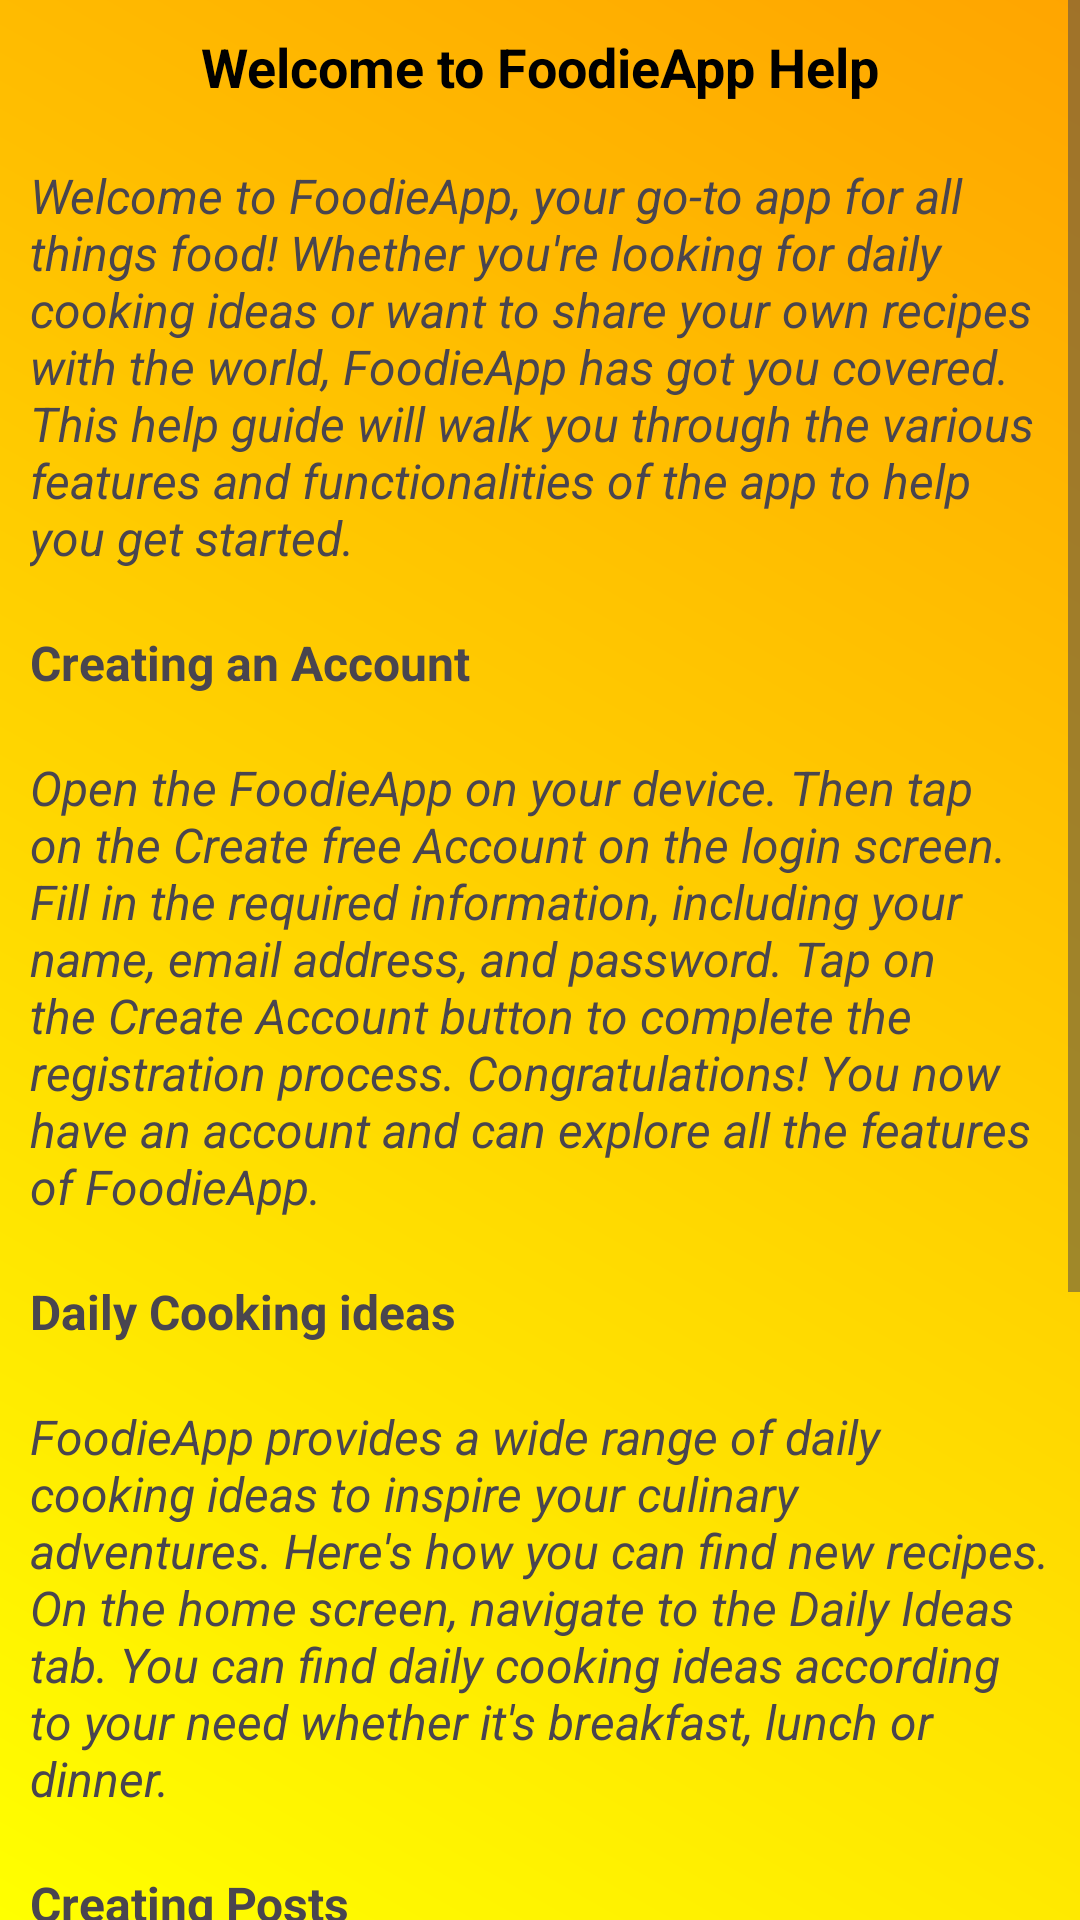

Android layout source for this screen:
<!-- AndroidManifest.xml: application theme Theme.FoodieApp -->
<!-- res/layout/activity_help_page.xml -->
<?xml version="1.0" encoding="utf-8"?>
<ScrollView xmlns:android="http://schemas.android.com/apk/res/android"
    xmlns:app="http://schemas.android.com/apk/res-auto"
    xmlns:tools="http://schemas.android.com/tools"
    android:layout_width="match_parent"
    android:background="@drawable/gradient_background"
    android:layout_height="match_parent">

    <LinearLayout
        android:layout_width="match_parent"
        android:layout_height="wrap_content"
        android:orientation="vertical">

        <TextView
            android:id="@+id/textView6"
            android:layout_width="match_parent"
            android:layout_height="wrap_content"
            android:layout_margin="10dp"
            android:gravity="center_horizontal"
            android:text="@string/help_welcome"
            android:textColor="#000000"
            android:textSize="18sp"
            android:textStyle="bold" />

        <TextView
            android:id="@+id/textView13"
            android:layout_width="match_parent"
            android:layout_height="wrap_content"
            android:layout_margin="10dp"
            android:text="@string/help_welcome2"
            android:textSize="16sp"
            android:textStyle="italic" />

        <TextView
            android:id="@+id/textView15"
            android:layout_width="match_parent"
            android:layout_height="wrap_content"
            android:layout_margin="10dp"
            android:text="@string/help_text3"
            android:textSize="16sp"
            android:textStyle="bold" />

        <TextView
            android:id="@+id/textView16"
            android:layout_width="match_parent"
            android:layout_height="wrap_content"
            android:layout_margin="10dp"
            android:text="@string/help_text4"
            android:textSize="16sp"
            android:textStyle="italic" />
        <TextView
            android:id="@+id/textView17"
            android:layout_width="match_parent"
            android:layout_height="wrap_content"
            android:layout_margin="10dp"
            android:text="@string/help_text5"
            android:textSize="16sp"
            android:textStyle="bold" />

        <TextView
            android:id="@+id/textView18"
            android:layout_width="match_parent"
            android:layout_height="wrap_content"
            android:layout_margin="10dp"
            android:text="@string/help_text6"
            android:textSize="16sp"
            android:textStyle="italic" />

        <TextView
            android:id="@+id/textView19"
            android:layout_width="match_parent"
            android:layout_height="wrap_content"
            android:layout_margin="10dp"
            android:text="@string/help_text7"
            android:textSize="16sp"
            android:textStyle="bold" />

        <TextView
            android:id="@+id/textView20"
            android:layout_width="match_parent"
            android:layout_height="wrap_content"
            android:layout_margin="10dp"
            android:text="@string/help_text8"
            android:textSize="16sp"
            android:textStyle="italic" />

        <TextView
            android:id="@+id/textView21"
            android:layout_width="match_parent"
            android:layout_height="wrap_content"
            android:layout_margin="10dp"
            android:text="@string/help_text9"
            android:textColor="#000000"
            android:textSize="16sp"
            android:textStyle="bold" />

        <TextView
            android:id="@+id/textView22"
            android:layout_width="match_parent"
            android:layout_height="wrap_content"
            android:layout_margin="10dp"
            android:text="@string/help_text10"
            android:textSize="16sp"
            android:textStyle="italic" />

    </LinearLayout>
</ScrollView>
<!-- resources referenced by this layout -->
<resources>
  <!-- drawable gradient_background (drawable) -->
  <shape xmlns:android="http://schemas.android.com/apk/res/android">
      <gradient
          android:startColor="#FFFF00"
      android:endColor="#FFA500"
      android:angle="45"
      android:type="linear"
      />
  </shape>
  <string name="help_text10">Enjoy Your FoodieApp Experience! We hope this help guide has provided you with a comprehensive overview of the features and functionalities of FoodieApp. Explore, create, and connect with food lovers around the world. If you have any further questions or need assistance, feel free to reach out to our support team.</string>
  <string name="help_text3">Creating an Account</string>
  <string name="help_text4">Open the FoodieApp on your device. Then tap on the Create free Account on the login screen. Fill in the required information, including your name, email address, and password. Tap on the Create Account button to complete the registration process. Congratulations! You now have an account and can explore all the features of FoodieApp.</string>
  <string name="help_text5">Daily Cooking ideas</string>
  <string name="help_text6">FoodieApp provides a wide range of daily cooking ideas to inspire your culinary adventures. Here\'s how you can find new recipes. On the home screen, navigate to the Daily Ideas tab. You can find daily cooking ideas according to your need whether it\'s breakfast, lunch or dinner.</string>
  <string name="help_text7">Creating Posts</string>
  <string name="help_text8">Tap on the Create Post button in the app\'s main screen. Then enter the title and description of your post. Tap on the Post button to share your creation with the FoodieApp community.</string>
  <string name="help_text9">Conclusion</string>
  <string name="help_welcome">Welcome to FoodieApp Help</string>
  <string name="help_welcome2">Welcome to FoodieApp, your go-to app for all things food! Whether you\'re looking for daily cooking ideas or want to share your own recipes with the world, FoodieApp has got you covered. This help guide will walk you through the various features and functionalities of the app to help you get started.</string>
  <style name="Theme.FoodieApp" parent="Base.Theme.FoodieApp" />
  <style name="Base.Theme.FoodieApp" parent="Theme.Material3.DayNight.NoActionBar">
          
          <item name="colorPrimary">@color/mustard</item>
      </style>
  <color name="mustard">#DFAC13</color>
</resources>
